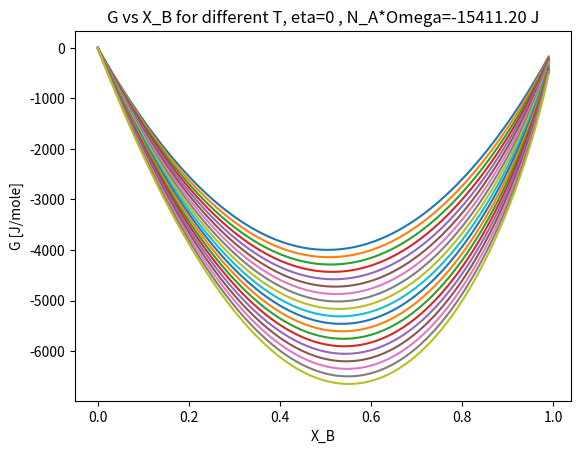
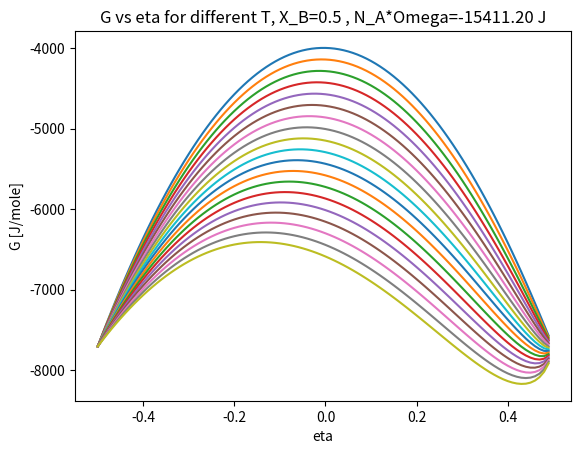
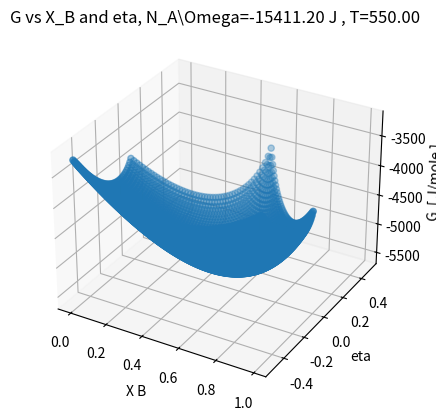

Recreate these plots in Python, in order.
# -*- coding: utf-8 -*-
"""
Created on Wed May  3 18:03:42 2023

@author: maria
"""
import numpy as np
import matplotlib.pyplot as plt
from matplotlib.colors import Normalize
from matplotlib.pyplot import gca

from matplotlib import cm

def meshgrid_of(A):
    xx, yy = np.meshgrid(range(np.shape(A)[1]), range(np.shape(A)[0]))
    return xx, yy

def surf(Z, colormap, X=None, Y=None, C=None, shade=None):
    if X is None and Y is None:
        X, Y = meshgrid_of(Z)
    elif X is None:
        X, _ = meshgrid_of(Z)
    elif Y is None:
        _, Y = meshgrid_of(Z)

    if C is None:
        C = Z

    scalarMap = cm.ScalarMappable(norm=Normalize(vmin=C.min(), vmax=C.max()), cmap=colormap)

    # outputs an array where each C value is replaced with a corresponding color value
    C_colored = scalarMap.to_rgba(C)

    ax = gca(projection='3d')

    surf = ax.plot_surface(X, Y, Z, rstride=1, cstride=1, facecolors=C_colored, shade=shade)

    return surf




def xlog(x):
    if x.all()>0:
        return x*np.log(x)
    else:
        return 0
    
#This program calculates the free energy of a binary alloy in the
# so-called "quasi-chemical" atomistic model. Only nearest-neighbours
# interactions are taken into account and only the configurational 
# Bragg-Williams-Gorsky entropy is considered, neglecting e.g. strain energy 
# due to atomic size mismatch and vibrational entropy. 

k_B=1.38e-23  #Boltzmann's constant
N_A=6.02e+23  #Avogadro's number
R_gas=k_B*N_A #Gas constant
omega=-8*0.02*1.6e-19 # interaction parameter: Z=8; fraction of eV difference;
T0=550              # Temperature for calculation of free energy surface in (X_B,eta) space
X_B=np.arange(0,1,0.01)      # Composition (chemical order parameter)
T=np.arange(50,1000,50)      # Temperature space
eta=np.arange(-0.5,0.5,0.01) # Order parameter (structural)


# Functions in (X_B,eta) space for T=T0;

x_BG,etaG=np.meshgrid(X_B,eta)  # defines the (X_B, eta) grid
H0=N_A*omega*(x_BG*(1-x_BG)+eta**2) #  Enthalpy

# Uses the xlog function, that handles the cases where the argument of the
# logarithm would be negative, to calculate entropy

S0=-(R_gas/2)*(xlog(x_BG+etaG)+xlog(x_BG-etaG)+xlog(1-x_BG+etaG)+xlog(1-x_BG-etaG))

#  Finds the unphysical region in the (X_B, eta) mesh. In fact, abs(eta)
#  must be lower than X_B and 1-X_B (see definitions in the model)

#nosense=logical_or((abs(etaG)>=x_BG),(abs(etaG)>=(1-x_BG)));

# Sets enthalpy and entropy to "Not a Number" in the unphysical region, to
# avoid plotting of non physical values

# for etag, xbg in zip(etaG,x_BG):
#     if (abs(etag.all())>=xbg.all()) or (abs(etag.all())>=(1-xbg.all())):
#         H0=float('nan')
#         S0=float('nan')


G0=H0-T0*S0 # Gibbs free energy



# Functions in (X_B,T) space for eta=0

xG, yG = np.meshgrid(X_B,T)

H1=N_A*omega*(xG*(1-xG)) # enthalpy

TS1=-R_gas*(yG*(xlog(xG)+xlog(1-xG))) #entropy

G1=H1-TS1;  #Gibbs freee energy

#Functions in (eta,T) space for X_B=0.5
eG, TG = np.meshgrid(eta,T)
H2=N_A*omega*(0.25+eG**2) # enthalpy
TS2=-R_gas*(yG*(xlog(0.5+eG)+xlog(0.5-eG))) # entropy
G2=H2-TS2 #Gibbs free energy


# GRAPHICS ===============================================================

# Free energy vs composition at different T for order parameter eta=0
plt.figure()
for g1 in G1:
    plt.plot(X_B,g1)
plt.xlabel('X_B')
plt.ylabel('G [J/mole]')
plt.title('G vs X_B for different T, eta=0 , N_A*Omega={:.2f} J'.format(N_A*omega))
plt.show()


# Free energy vs order paramer eta for different T at X_B=0.5
plt.figure()
for g2 in G2:
    plt.plot(eta,g2)
    
plt.xlabel('eta')
plt.ylabel('G [J/mole]')
plt.title('G vs eta for different T, X_B=0.5 , N_A*Omega={:.2f} J'.format(N_A*omega))
plt.show()

# Free energy surface in (X_B,eta) space for T=T0 
fig = plt.figure()

# choose any colormap e.g. cm.jet, cm.coolwarm, etc.
#color_map = cm.RdYlGn # reverse the colormap: cm.RdYlGn_r
#scalarMap = cm.ScalarMappable(norm=Normalize(vmin=min, vmax=max), cmap=color_map)

# outputs an array where each C value is replaced with a corresponding color value
ax = plt.axes(projection='3d')
ax.scatter3D(x_BG,etaG,G0)
ax.set_xlabel('X B')
ax.set_ylabel('eta')
ax.set_zlabel('G  [ J/mole ]')
ax.set_title('G vs X_B and eta, N_A\Omega={:.2f} J , T={:.2f}'.format(N_A*omega,T0))
plt.show()
